Run: headless pygame with SDL's dummy video driver; simulated clock (each Clock.tick advances the game by its frame time, no real sleeping); random seed 0; keys injected as events and as key.get_pressed() state; no mouse input; restart key R tapped at the start of phases 3 and 4.
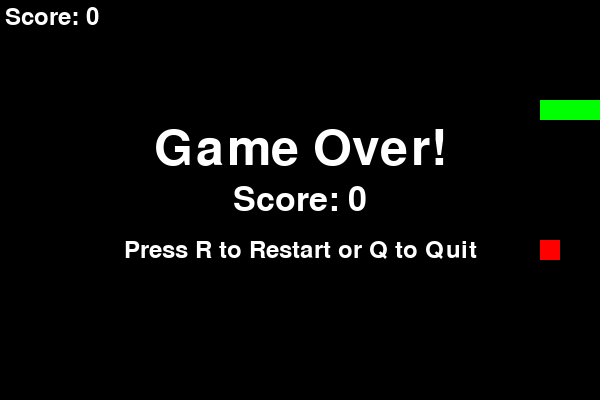
Frame 1 of 4 · flips 1–60 · no input
Frame 2 of 4 · flips 61–180 · tapped SPACE, RETURN · held RIGHT (→), D · screen unchanged from frame 1, image omitted
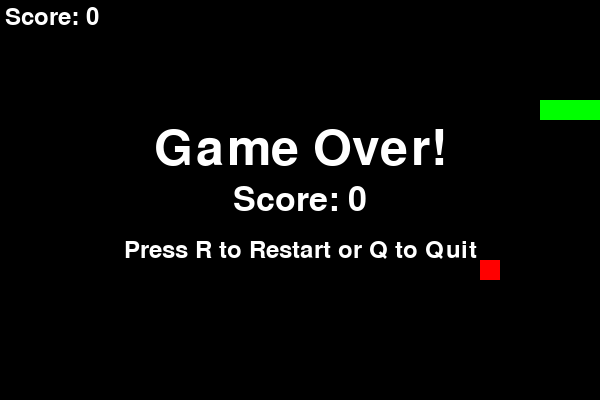
Frame 3 of 4 · flips 181–300 · tapped R · held DOWN (↓), S
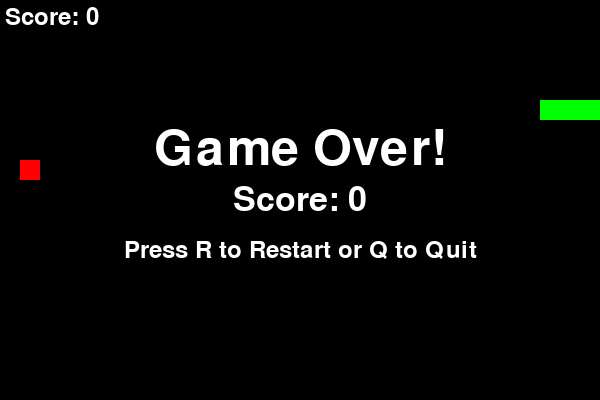
Frame 4 of 4 · flips 301–420 · tapped R · held LEFT (←), A, UP (↑), W

The pygame program that drew these frames:

import pygame
import random

# Initialize Pygame
pygame.init()

# Screen dimensions
SCREEN_WIDTH = 600
SCREEN_HEIGHT = 400
GRID_SIZE = 20

# Colors
WHITE = (255, 255, 255)
GREEN = (0, 255, 0)
RED = (255, 0, 0)
BLACK = (0, 0, 0)

# Directions
UP = (0, -1)
DOWN = (0, 1)
LEFT = (-1, 0)
RIGHT = (1, 0)

# Set up the display
screen = pygame.display.set_mode((SCREEN_WIDTH, SCREEN_HEIGHT))
pygame.display.set_caption("Snake Game")

# Clock for controlling game speed
clock = pygame.time.Clock()

def draw_grid():
    for x in range(0, SCREEN_WIDTH, GRID_SIZE):
        pygame.draw.line(screen, (50, 50, 50), (x, 0), (x, SCREEN_HEIGHT))
    for y in range(0, SCREEN_HEIGHT, GRID_SIZE):
        pygame.draw.line(screen, (50, 50, 50), (0, y), (SCREEN_WIDTH, y))

def generate_food_position(snake_body):
    while True:
        x = random.randrange(0, SCREEN_WIDTH, GRID_SIZE)
        y = random.randrange(0, SCREEN_HEIGHT, GRID_SIZE)
        food_pos = (x, y)
        if food_pos not in snake_body:
            return food_pos

def reset_game():
    snake_body = [(100, 100), (80, 100), (60, 100)]
    snake_direction = RIGHT
    food_position = generate_food_position(snake_body)
    score = 0
    game_over = False
    return snake_body, snake_direction, food_position, score, game_over

def display_message(message, score_display=False, score=0):
    font = pygame.font.Font(None, 74)
    text_surface = font.render(message, True, WHITE)
    text_rect = text_surface.get_rect(center=(SCREEN_WIDTH // 2, SCREEN_HEIGHT // 2 - 50))
    screen.blit(text_surface, text_rect)

    if score_display:
        score_font = pygame.font.Font(None, 50)
        score_surface = score_font.render(f"Score: {score}", True, WHITE)
        score_rect = score_surface.get_rect(center=(SCREEN_WIDTH // 2, SCREEN_HEIGHT // 2))
        screen.blit(score_surface, score_rect)

    small_font = pygame.font.Font(None, 36)
    restart_surface = small_font.render("Press R to Restart or Q to Quit", True, WHITE)
    restart_rect = restart_surface.get_rect(center=(SCREEN_WIDTH // 2, SCREEN_HEIGHT // 2 + 50))
    screen.blit(restart_surface, restart_rect)

    pygame.display.flip()

# Game loop
running = True
snake_body, snake_direction, food_position, score, game_over = reset_game()

while running:
    for event in pygame.event.get():
        if event.type == pygame.QUIT:
            running = False
        if event.type == pygame.KEYDOWN:
            if event.key == pygame.K_UP and snake_direction != DOWN:
                snake_direction = UP
            elif event.key == pygame.K_DOWN and snake_direction != UP:
                snake_direction = DOWN
            elif event.key == pygame.K_LEFT and snake_direction != RIGHT:
                snake_direction = LEFT
            elif event.key == pygame.K_RIGHT and snake_direction != LEFT:
                snake_direction = RIGHT
            elif event.key == pygame.K_r and game_over:
                snake_body, snake_direction, food_position, score, game_over = reset_game()
            elif event.key == pygame.K_q and game_over:
                running = False

    if not game_over:
        # Move the snake
        head_x, head_y = snake_body[0]
        new_head = (head_x + snake_direction[0] * GRID_SIZE,
                    head_y + snake_direction[1] * GRID_SIZE)

        # Check for collisions
        # Wall collision
        if not (0 <= new_head[0] < SCREEN_WIDTH and 0 <= new_head[1] < SCREEN_HEIGHT):
            game_over = True
        # Self collision
        if new_head in snake_body[1:]:
            game_over = True
        
        if not game_over:
            snake_body.insert(0, new_head)

            # Food collision
            if new_head == food_position:
                score += 1
                food_position = generate_food_position(snake_body)
            else:
                snake_body.pop()

    # Drawing
    screen.fill(BLACK)
    # draw_grid() # Optional: Uncomment to see grid lines

    # Draw food
    pygame.draw.rect(screen, RED, (*food_position, GRID_SIZE, GRID_SIZE))

    # Draw snake
    for segment in snake_body:
        pygame.draw.rect(screen, GREEN, (*segment, GRID_SIZE, GRID_SIZE))

    # Display score
    font = pygame.font.Font(None, 36)
    score_text = font.render(f"Score: {score}", True, WHITE)
    screen.blit(score_text, (5, 5))

    if game_over:
        display_message("Game Over!", True, score)
    else:
        pygame.display.flip()

    # Control game speed
    clock.tick(10 + score // 5) # Increase speed with score

pygame.quit()
